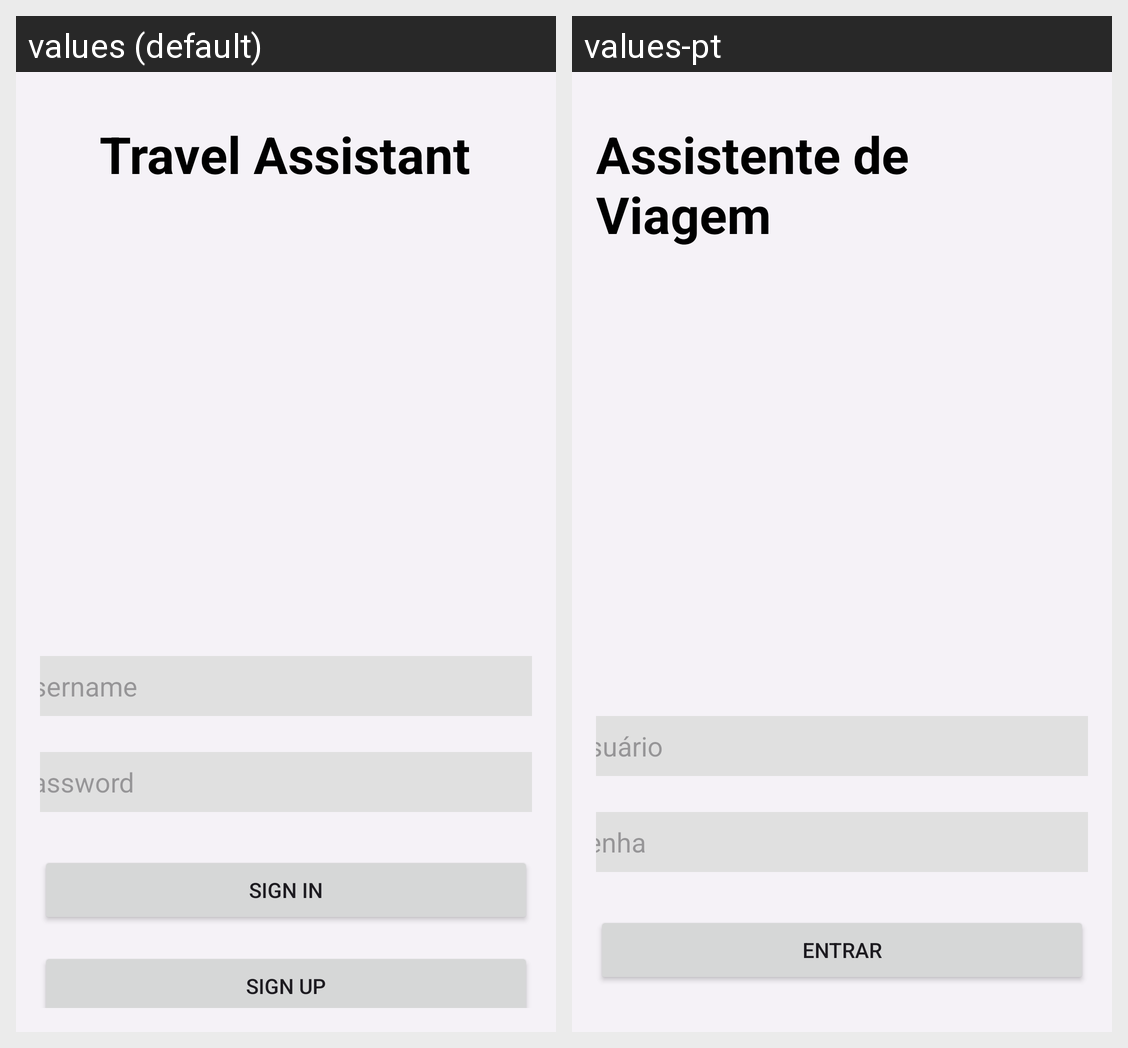

This grid shows one Android layout under two languages. Give, for every string resource on the screen, its name, the default text and each shown locale's text.
Android screen res/layout/activity_main.xml rendered under 2 locales, left to right: values (default), values-pt. Device: Nexus 5 (rendered at 1080×1920; each locale shown at half size, 540×960, under a caption strip naming it); theme Theme.Projeto_tcc_dam.
Strings drawn on this screen, with the default value and each locale's value (text and hints the layout hard-codes, and strings that could not be matched under every locale, appear in the picture but are not listed):

nomeProjeto
  values: Travel Assistant
  values-pt: Assistente de Viagem

entrar
  values: Sign In
  values-pt: Entrar

senha
  values: Password
  values-pt: Senha

usuario
  values: Username
  values-pt: Usuário
